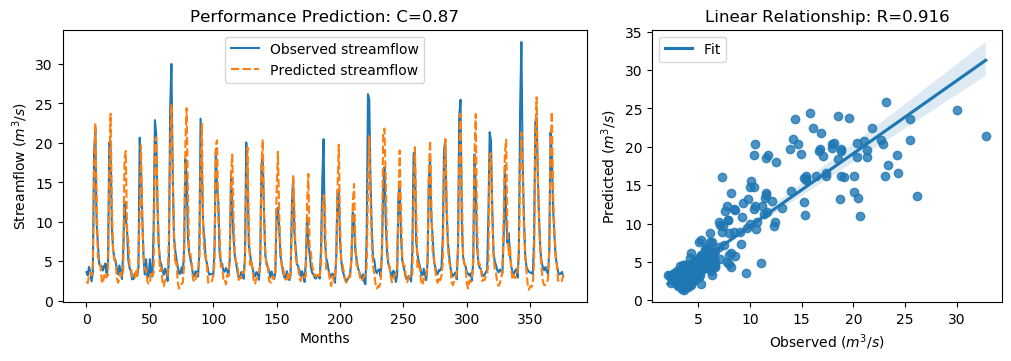

Values plotted in this chart, from the file beside it:
y_true, y_pred, y_true_scaled, y_pred_scaled
3.63, 2.386, -0.5645, -0.7414
3.21, 2.23, -0.6243, -0.7636
4.29, 3.177, -0.4707, -0.6289
3.67, 3.602, -0.5589, -0.5685
2.46, 3.187, -0.7309, -0.6275
3.54, 4.54, -0.5773, -0.4351
18.82, 16.21, 1.595, 1.223
21.76, 22.51, 2.013, 2.12
9.83, 13.18, 0.3169, 0.7939
7.16, 5.444, -0.06268, -0.3067
4.67, 5.167, -0.4167, -0.346
4.44, 4.56, -0.4494, -0.4323
4.4, 2.544, -0.4551, -0.7189
3.83, 2.198, -0.5361, -0.7681
4.42, 3.232, -0.4522, -0.6212
4.72, 2.704, -0.4096, -0.6962
3.03, 3.369, -0.6499, -0.6016
4.87, 3.204, -0.3883, -0.6251
20.07, 16.14, 1.773, 1.214
19.62, 23.71, 1.709, 2.29
9.33, 12.62, 0.2458, 0.7129
6.56, 6.122, -0.148, -0.2103
5.37, 5.177, -0.3172, -0.3446
5.07, 4.783, -0.3598, -0.4006
4.02, 2.843, -0.5091, -0.6765
3.34, 2.277, -0.6058, -0.7569
4.47, 2.939, -0.4451, -0.6629
3.61, 3.554, -0.5674, -0.5753
2.75, 3.1, -0.6897, -0.6399
6.28, 3.875, -0.1878, -0.5297
12.55, 17.98, 0.7036, 1.475
10.44, 18.98, 0.4036, 1.618
9.01, 8.883, 0.2003, 0.1823
5.12, 7.592, -0.3527, -0.001322
4.16, 4.466, -0.4892, -0.4458
3.72, 4.193, -0.5518, -0.4845
2.73, 3.084, -0.6925, -0.6421
2.73, 2.769, -0.6925, -0.687
3.43, 2.842, -0.593, -0.6765
3.4, 3.707, -0.5972, -0.5536
3.1, 3.136, -0.6399, -0.6348
4.17, 5.568, -0.4878, -0.289
20.66, 11.04, 1.857, 0.4891
16.78, 19.7, 1.305, 1.72
10.67, 10.25, 0.4363, 0.377
5.59, 5.804, -0.2859, -0.2555
3.31, 3.909, -0.61, -0.5249
5.26, 3.95, -0.3328, -0.5191
3.05, 2.471, -0.647, -0.7293
3.04, 2.132, -0.6484, -0.7775
5.26, 2.172, -0.3328, -0.7719
3.41, 3.68, -0.5958, -0.5574
3.07, 3.164, -0.6442, -0.6309
9.62, 3.592, 0.2871, -0.57
22.89, 20.38, 2.174, 1.817
21.04, 20.74, 1.911, 1.868
12.14, 12.94, 0.6453, 0.7591
7.0, 6.998, -0.08543, -0.08571
5.08, 3.754, -0.3584, -0.5469
4.58, 4.159, -0.4295, -0.4894
... 317 more rows
